Run: headless pygame with SDL's dummy video driver; simulated clock (each Clock.tick advances the game by its frame time, no real sleeping); random seed 0; keys injected as events and as key.get_pressed() state; no mouse input.
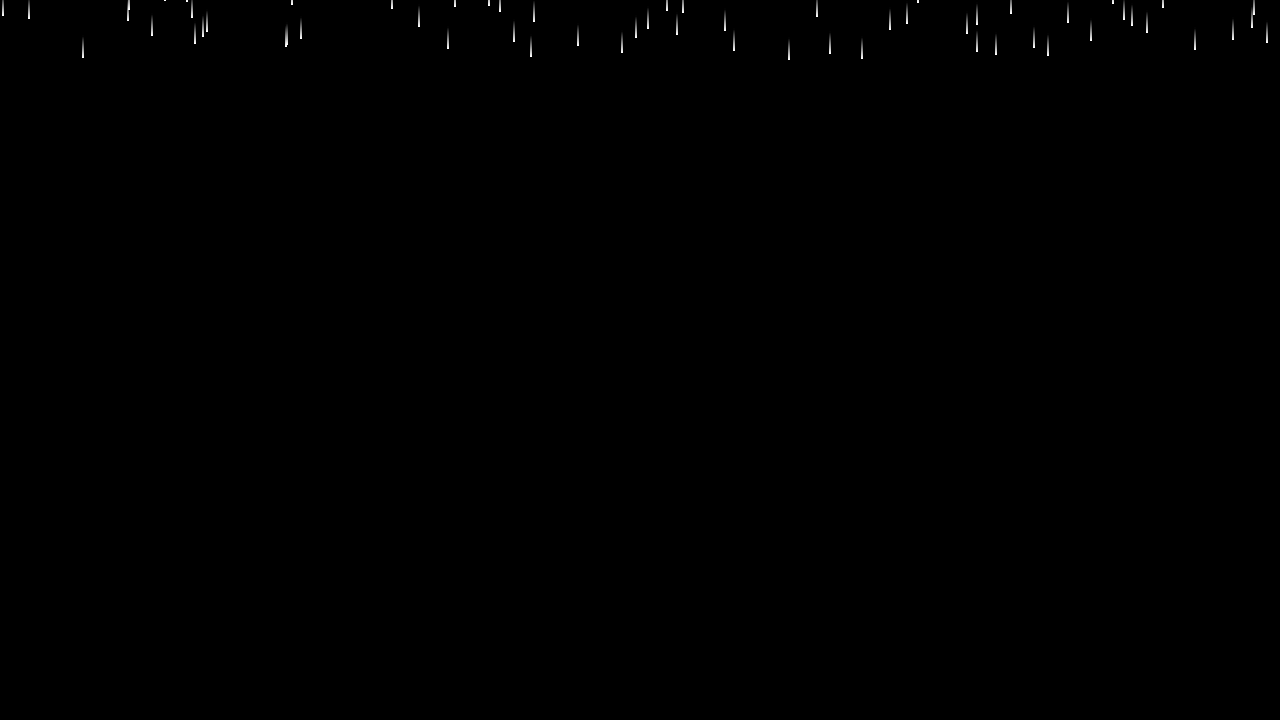
Frame 1 of 4 · flips 1–60 · no input
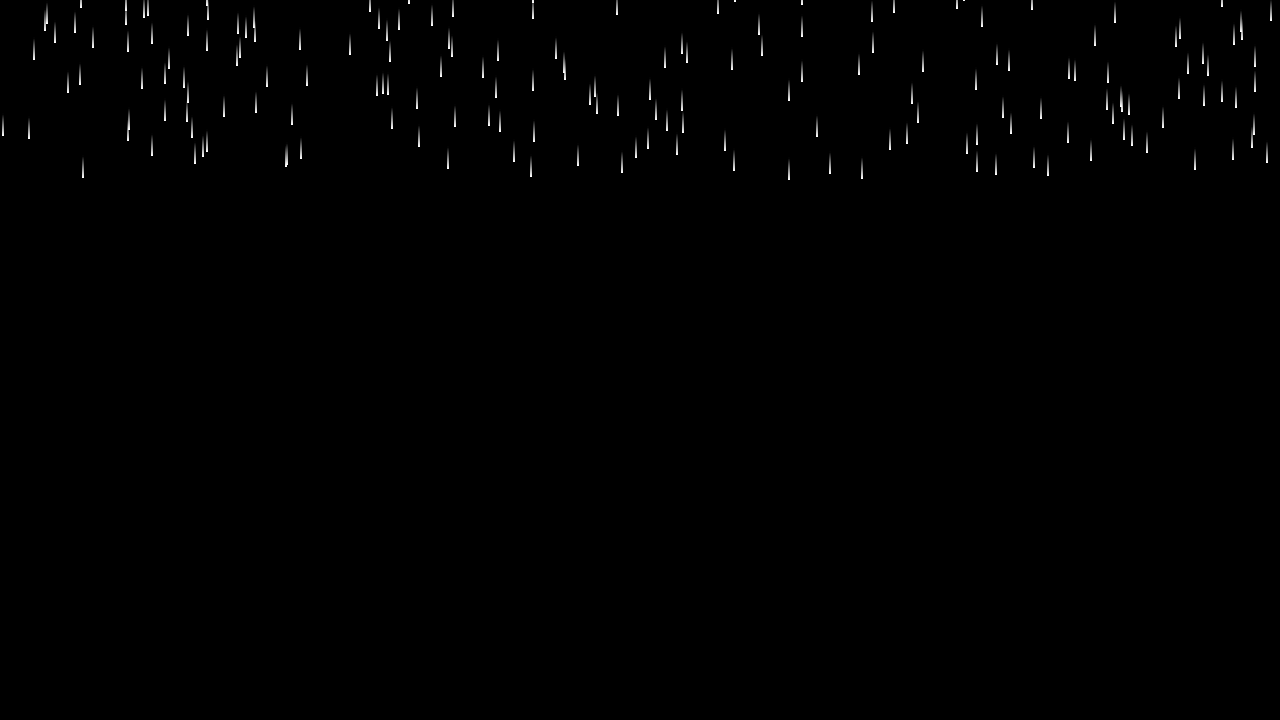
Frame 2 of 4 · flips 61–180 · tapped SPACE, RETURN · held RIGHT (→), D
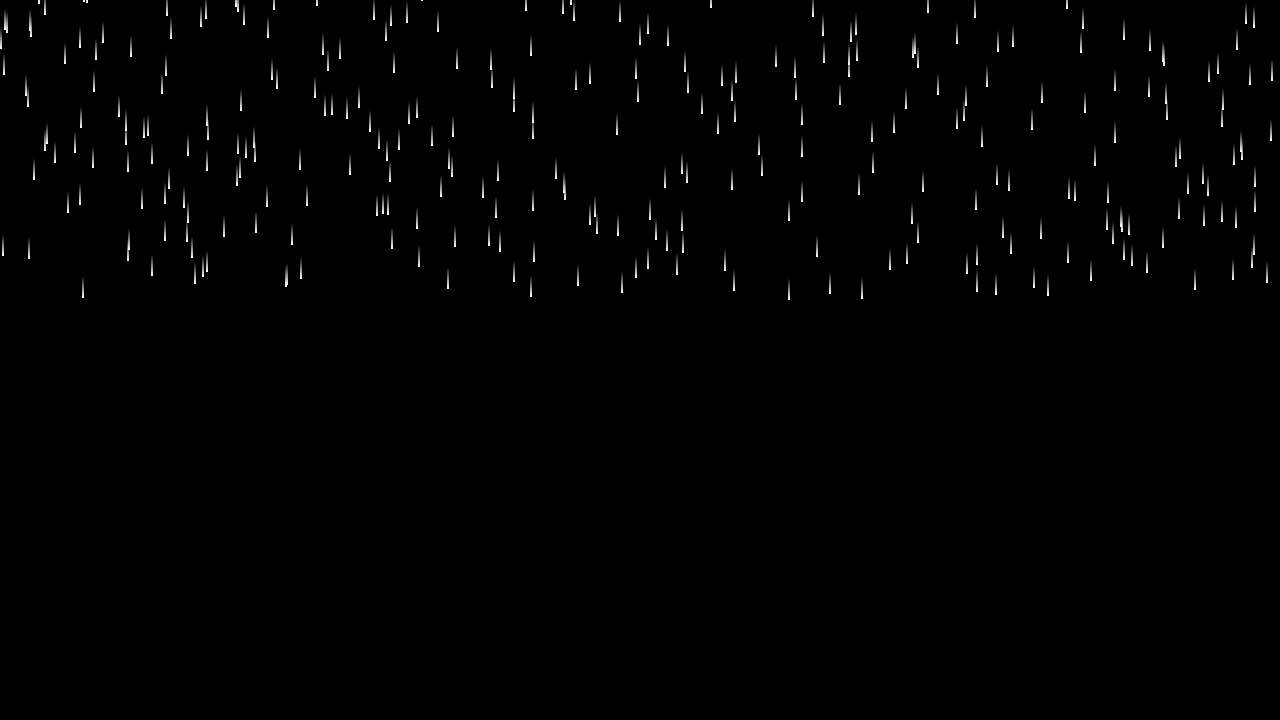
Frame 3 of 4 · flips 181–300 · held DOWN (↓), S
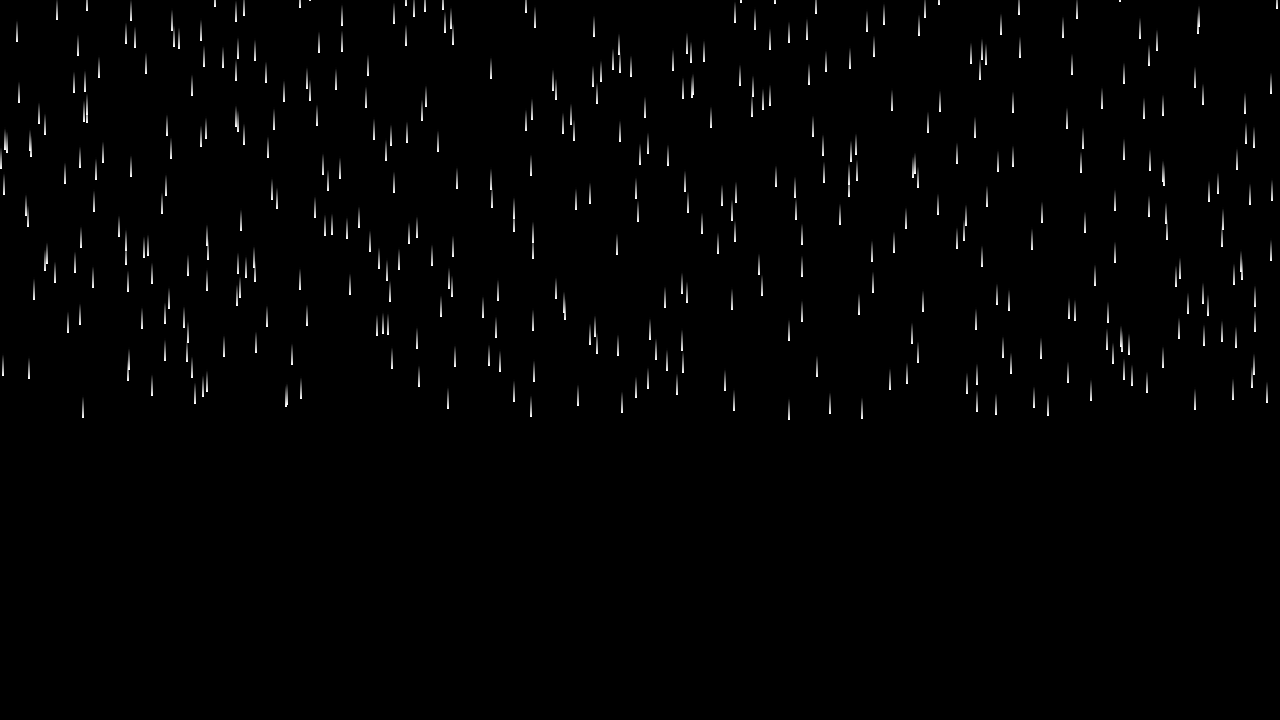
Frame 4 of 4 · flips 301–420 · held LEFT (←), A, UP (↑), W

The pygame program that drew these frames:

import pygame
import random


class Raindrops:
    # drops = [] # shared across all instances of the class.
    # Modifying drops from any instance will affect all other instances,
    # unless you explicitly shadow it with an instance variable.
    # That is not what we want. So, use `self` in the constructor.
    # if drops = [] is present here and also in the constructor,
    # it will be ignored by instances.

    def __init__(
        self,
        area,
        drops_per_frame=1,
        length=20,
        width=2,
        color=(255, 255, 255),
        tail=True,
    ):
        self.area = area
        self.drops_per_frame = drops_per_frame
        self.length = length
        self.width = width
        self.color = color
        self.color_step = max(color) // length
        self.drops = []
        self.tail = tail

    def move(self):
        for i in range(len(self.drops)):
            self.drops[i] = (self.drops[i][0], self.drops[i][1] + 1)

    def add(self):
        for i in range(self.drops_per_frame):
            self.drops.append((random.randrange(self.area[0]), 0))

    def draw(self, surface: pygame.Surface):
        if self.tail:
            for i, drop in enumerate(self.drops):
                start_pos = drop
                color = self.color
                while color != (0, 0, 0):
                    end_pos = (start_pos[0], start_pos[1] - 1)
                    pygame.draw.line(surface, color, start_pos, end_pos, self.width)
                    start_pos = end_pos
                    color = tuple(
                        [max(0, component - self.color_step) for component in color]
                    )
                if start_pos[1] > self.area[1]:
                    print(self.drops.pop(i))
        else:
            for drop in self.drops:
                pygame.draw.circle(surface, self.color, drop, self.width / 2)


pygame.init()
screen = pygame.display.set_mode((1280, 720))
clock = pygame.time.Clock()
running = True

screen_size = screen.get_size()
raindrops = Raindrops(screen_size, 1)

while running:
    for event in pygame.event.get():
        if event.type == pygame.QUIT:
            running = False

    screen.fill("black")
    raindrops.move()
    raindrops.add()
    raindrops.draw(screen)

    pygame.display.flip()
    clock.tick(30)

pygame.quit()
